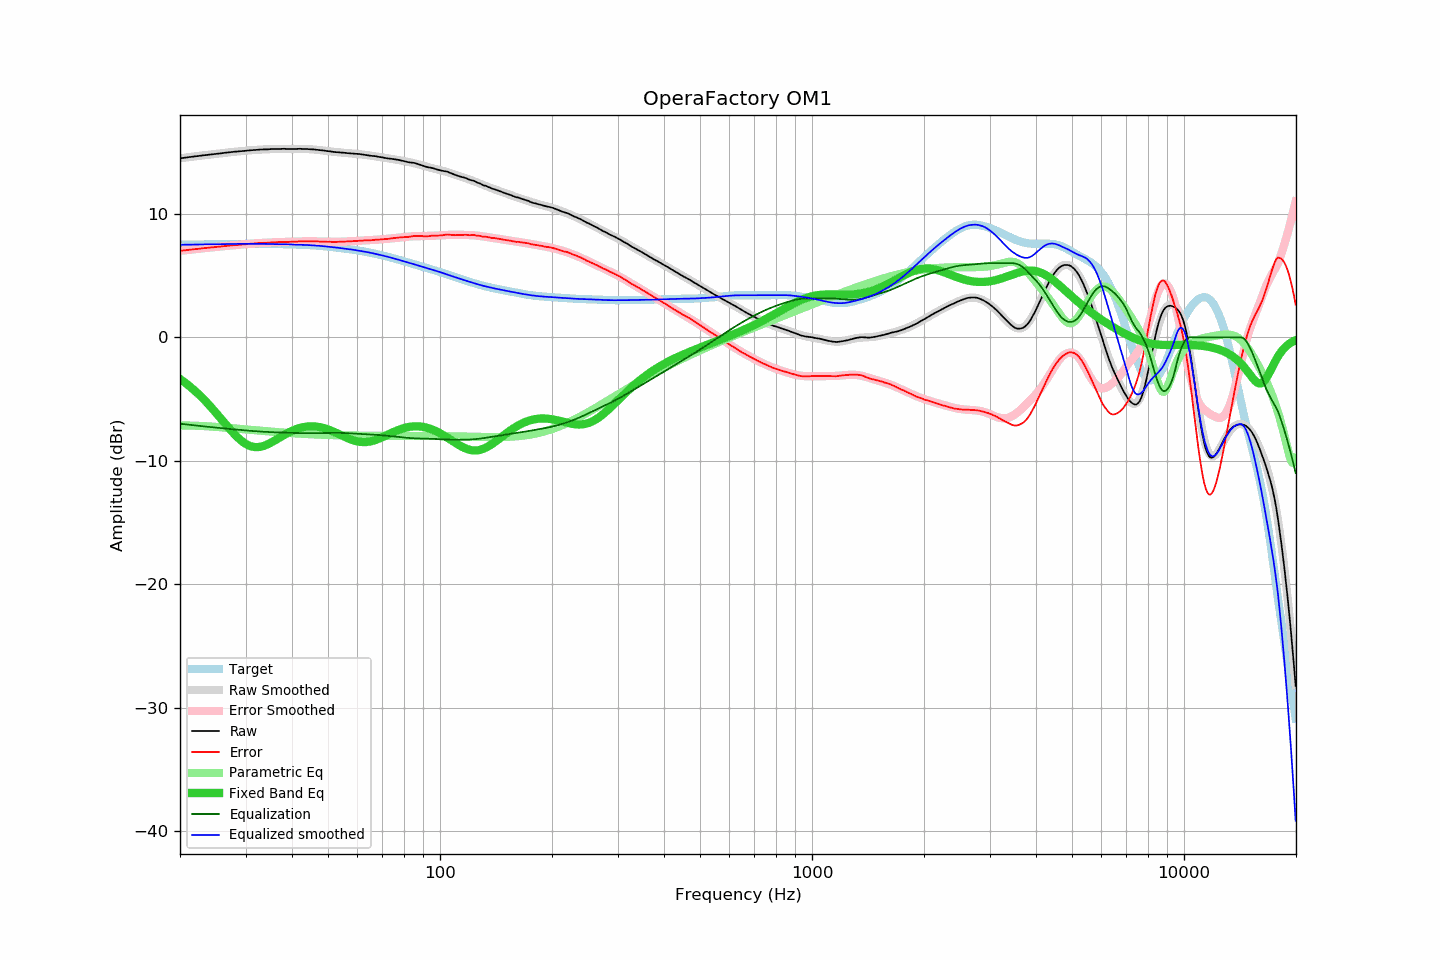

Data behind this chart, as committed beside it:
frequency, raw, error, smoothed, error_smoothed, equalization, parametric_eq, equalized_raw, equalized_smoothed, target
20.00, 14.49, 7.00, 14.49, 7.00, -7.00, -3.38, 7.49, 7.49, 7.49
20.20, 14.51, 7.02, 14.51, 7.02, -7.02, -3.47, 7.50, 7.49, 7.49
20.40, 14.52, 7.03, 14.53, 7.03, -7.03, -3.56, 7.49, 7.50, 7.50
20.61, 14.54, 7.05, 14.55, 7.05, -7.05, -3.66, 7.50, 7.50, 7.50
20.81, 14.56, 7.06, 14.56, 7.06, -7.06, -3.76, 7.50, 7.50, 7.50
21.02, 14.57, 7.07, 14.58, 7.08, -7.08, -3.86, 7.50, 7.50, 7.50
21.23, 14.59, 7.09, 14.60, 7.09, -7.09, -3.97, 7.50, 7.50, 7.50
21.44, 14.61, 7.11, 14.61, 7.11, -7.11, -4.08, 7.51, 7.51, 7.51
21.66, 14.62, 7.12, 14.63, 7.12, -7.12, -4.19, 7.50, 7.51, 7.51
21.87, 14.64, 7.13, 14.64, 7.13, -7.13, -4.30, 7.51, 7.51, 7.51
22.09, 14.66, 7.15, 14.66, 7.15, -7.15, -4.42, 7.52, 7.51, 7.51
22.31, 14.67, 7.16, 14.68, 7.16, -7.16, -4.54, 7.51, 7.52, 7.52
22.54, 14.69, 7.18, 14.69, 7.18, -7.18, -4.67, 7.52, 7.52, 7.52
22.76, 14.70, 7.19, 14.71, 7.19, -7.19, -4.79, 7.52, 7.52, 7.52
22.99, 14.72, 7.20, 14.72, 7.20, -7.20, -4.92, 7.52, 7.52, 7.52
23.22, 14.74, 7.22, 14.74, 7.22, -7.22, -5.05, 7.53, 7.52, 7.52
23.45, 14.75, 7.23, 14.76, 7.23, -7.23, -5.19, 7.52, 7.53, 7.53
23.69, 14.77, 7.25, 14.77, 7.24, -7.24, -5.33, 7.53, 7.53, 7.53
23.92, 14.78, 7.26, 14.79, 7.26, -7.26, -5.47, 7.53, 7.53, 7.53
24.16, 14.80, 7.27, 14.80, 7.27, -7.27, -5.61, 7.53, 7.53, 7.53
24.40, 14.81, 7.28, 14.82, 7.28, -7.28, -5.76, 7.53, 7.53, 7.53
24.65, 14.83, 7.30, 14.83, 7.30, -7.30, -5.91, 7.54, 7.54, 7.54
24.89, 14.84, 7.31, 14.85, 7.31, -7.31, -6.06, 7.53, 7.54, 7.54
25.14, 14.86, 7.32, 14.86, 7.32, -7.32, -6.21, 7.54, 7.54, 7.54
25.39, 14.88, 7.33, 14.88, 7.34, -7.34, -6.36, 7.54, 7.54, 7.54
25.65, 14.89, 7.35, 14.90, 7.35, -7.35, -6.52, 7.54, 7.55, 7.55
25.91, 14.90, 7.36, 14.91, 7.36, -7.36, -6.67, 7.54, 7.55, 7.55
26.16, 14.92, 7.38, 14.93, 7.38, -7.38, -6.83, 7.55, 7.55, 7.55
26.43, 14.94, 7.39, 14.94, 7.39, -7.39, -6.98, 7.56, 7.55, 7.55
26.69, 14.95, 7.40, 14.96, 7.40, -7.40, -7.14, 7.55, 7.55, 7.55
26.96, 14.97, 7.42, 14.97, 7.41, -7.41, -7.29, 7.56, 7.56, 7.56
27.23, 14.98, 7.43, 14.98, 7.43, -7.43, -7.44, 7.56, 7.56, 7.56
27.50, 15.00, 7.45, 15.00, 7.44, -7.44, -7.59, 7.56, 7.56, 7.56
27.77, 15.01, 7.45, 15.01, 7.45, -7.45, -7.73, 7.56, 7.56, 7.56
28.05, 15.02, 7.46, 15.02, 7.46, -7.46, -7.87, 7.56, 7.56, 7.56
28.33, 15.03, 7.47, 15.04, 7.48, -7.48, -8.00, 7.56, 7.56, 7.56
28.62, 15.04, 7.48, 15.05, 7.49, -7.49, -8.13, 7.56, 7.56, 7.56
28.90, 15.06, 7.50, 15.06, 7.50, -7.50, -8.25, 7.57, 7.56, 7.56
29.19, 15.07, 7.51, 15.07, 7.51, -7.51, -8.36, 7.57, 7.56, 7.57
29.48, 15.08, 7.52, 15.09, 7.52, -7.52, -8.46, 7.56, 7.57, 7.57
29.78, 15.09, 7.53, 15.10, 7.53, -7.53, -8.56, 7.56, 7.57, 7.57
30.08, 15.10, 7.54, 15.11, 7.54, -7.54, -8.64, 7.56, 7.57, 7.57
30.38, 15.12, 7.56, 15.12, 7.56, -7.56, -8.71, 7.57, 7.57, 7.57
30.68, 15.13, 7.57, 15.13, 7.57, -7.57, -8.77, 7.57, 7.57, 7.57
30.99, 15.14, 7.58, 15.15, 7.58, -7.58, -8.82, 7.57, 7.57, 7.57
31.30, 15.15, 7.59, 15.16, 7.59, -7.59, -8.86, 7.57, 7.57, 7.57
31.61, 15.16, 7.60, 15.17, 7.60, -7.60, -8.88, 7.57, 7.57, 7.57
31.93, 15.18, 7.62, 15.17, 7.61, -7.61, -8.89, 7.58, 7.57, 7.57
32.24, 15.18, 7.62, 15.18, 7.62, -7.62, -8.90, 7.57, 7.57, 7.57
32.57, 15.19, 7.63, 15.19, 7.63, -7.63, -8.89, 7.57, 7.57, 7.57
32.89, 15.20, 7.64, 15.20, 7.63, -7.63, -8.87, 7.57, 7.57, 7.57
33.22, 15.20, 7.64, 15.21, 7.64, -7.64, -8.84, 7.56, 7.56, 7.57
33.55, 15.21, 7.65, 15.21, 7.65, -7.65, -8.80, 7.56, 7.56, 7.56
33.89, 15.21, 7.65, 15.22, 7.66, -7.66, -8.75, 7.56, 7.56, 7.56
34.23, 15.21, 7.65, 15.22, 7.66, -7.66, -8.70, 7.55, 7.56, 7.56
34.57, 15.22, 7.66, 15.23, 7.67, -7.67, -8.64, 7.55, 7.56, 7.56
34.92, 15.23, 7.68, 15.24, 7.68, -7.68, -8.57, 7.56, 7.56, 7.56
35.27, 15.24, 7.69, 15.24, 7.68, -7.68, -8.50, 7.56, 7.56, 7.56
35.62, 15.24, 7.69, 15.24, 7.69, -7.69, -8.43, 7.56, 7.56, 7.56
35.97, 15.25, 7.70, 15.25, 7.69, -7.69, -8.35, 7.56, 7.55, 7.55
... 635 more rows
